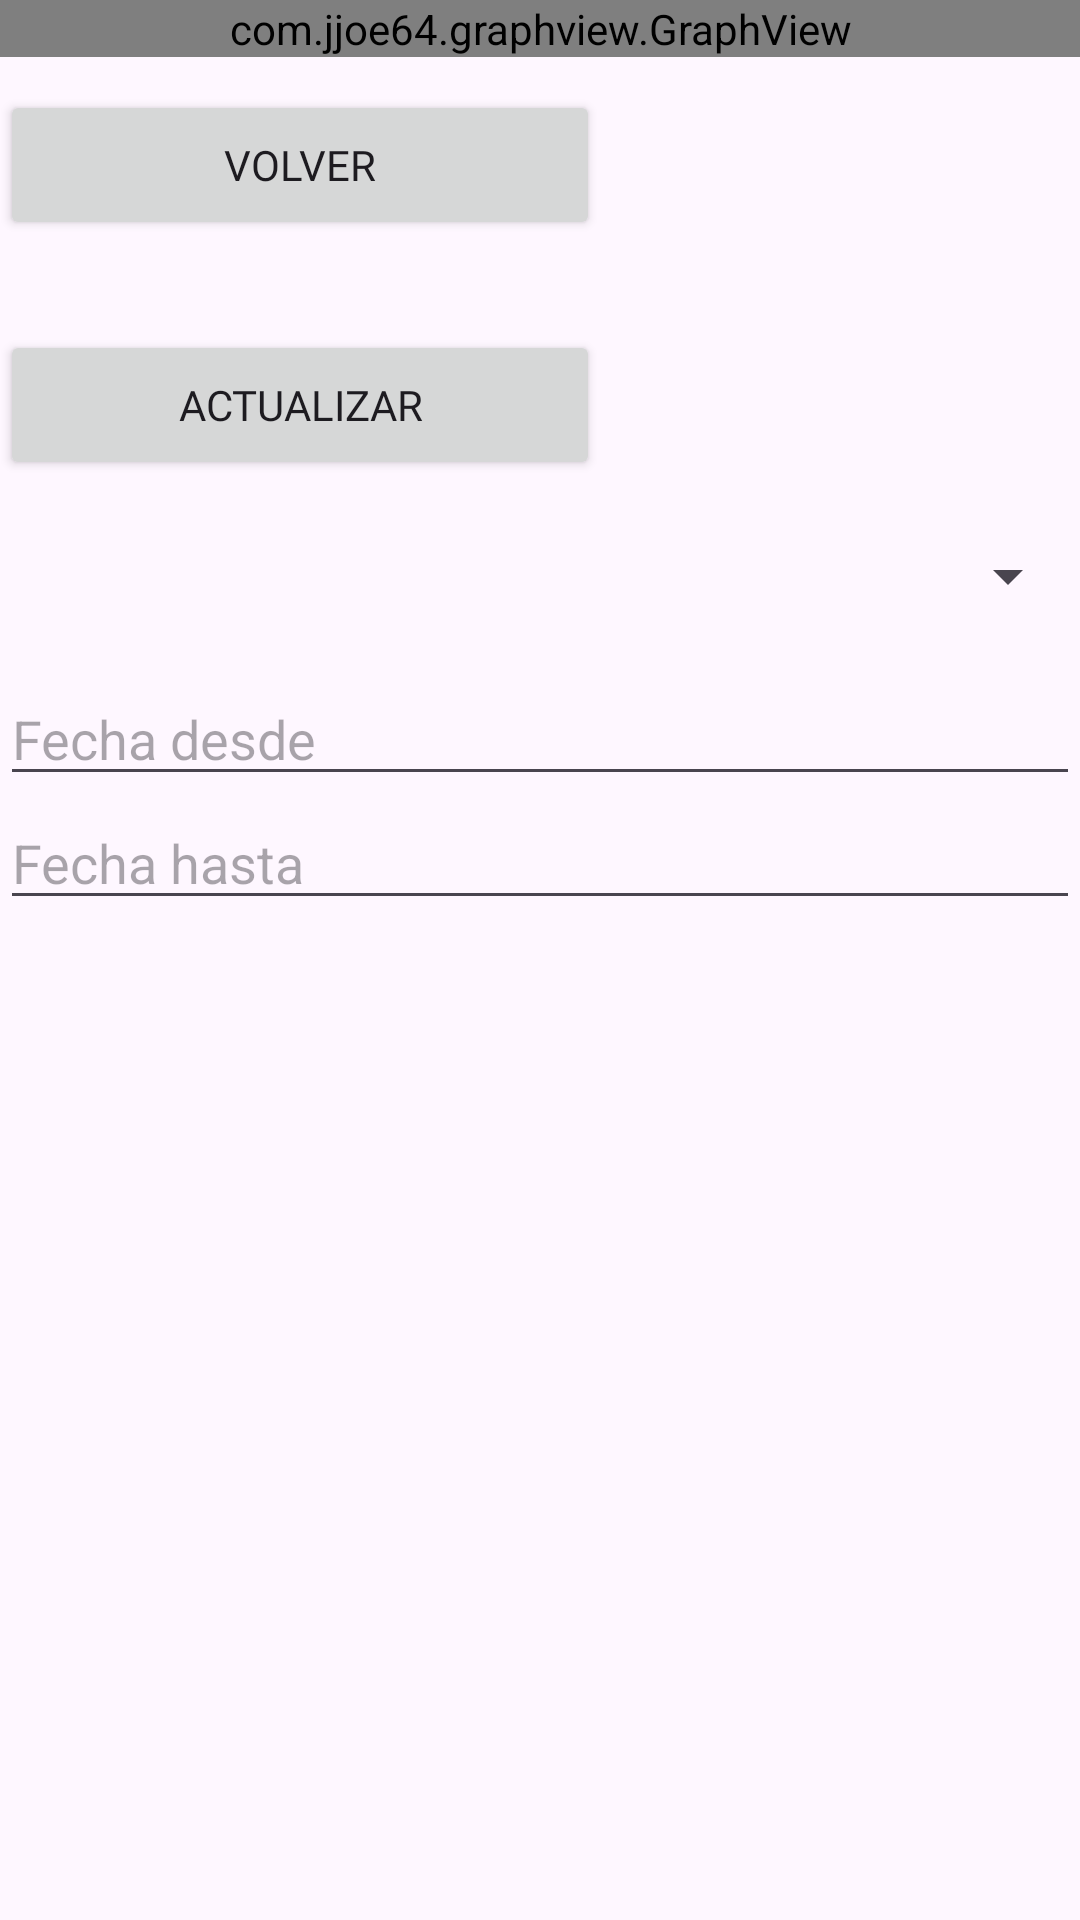

Layout XML and referenced resources for this Android screen:
<!-- AndroidManifest.xml: application theme Theme.Respirar -->
<!-- res/layout/fragment_historic.xml -->
<?xml version="1.0" encoding="utf-8"?>



<RelativeLayout
    xmlns:android="http://schemas.android.com/apk/res/android"
    xmlns:tools="http://schemas.android.com/tools"
    android:layout_width="match_parent"
    android:layout_height="match_parent"
    android:fillViewport="true"
    android:orientation="vertical"
    tools:context=".HistoricFragment">
    <com.jjoe64.graphview.GraphView
        android:id="@+id/idGraphView"
        android:layout_width="match_parent"
        android:layout_height="wrap_content"
        android:layout_alignParentTop="true"
        tools:ignore="MissingConstraints" />

    <LinearLayout xmlns:android="http://schemas.android.com/apk/res/android"
        android:layout_width="fill_parent"
        android:layout_height="fill_parent"
        android:orientation="vertical" >
    <Button
        android:id="@+id/idVolver"
        android:layout_width="200dp"
        android:layout_height="50dp"
        android:layout_marginTop="30dp"
        android:fontFamily="@font/gotham_black"
        android:text="Volver" />
    <Button
        android:id="@+id/idActualizar"
        android:layout_width="200dp"
        android:layout_height="50dp"
        android:layout_marginTop="30dp"
        android:fontFamily="@font/gotham_black"
        android:text="Actualizar" />

    <Spinner
        android:id="@+id/idParameterSpinner"
        android:layout_width="fill_parent"
        android:layout_height="wrap_content"
        android:layout_marginBottom="20dp"
        android:layout_marginTop="20dp" />
        <EditText

            android:id="@+id/DateFrom"
            android:layout_width="fill_parent"
            android:layout_height="wrap_content"
            android:clickable="false"
            android:cursorVisible="false"
            android:focusable="false"
            android:focusableInTouchMode="false"
            android:hint="Fecha desde"/>
        <EditText
            android:id="@+id/DateTo"
            android:clickable="false"
            android:cursorVisible="false"
            android:layout_width="fill_parent"
            android:layout_height="wrap_content"
            android:focusable="false"
            android:focusableInTouchMode="false"
            android:hint="Fecha hasta"/>
    </LinearLayout>
</RelativeLayout>
<!-- resources referenced by this layout -->
<resources>
  <style name="Theme.Respirar" parent="Base.Theme.Respirar" />
  <style name="Base.Theme.Respirar" parent="Theme.Material3.DayNight.NoActionBar">
          
          
      </style>
</resources>
